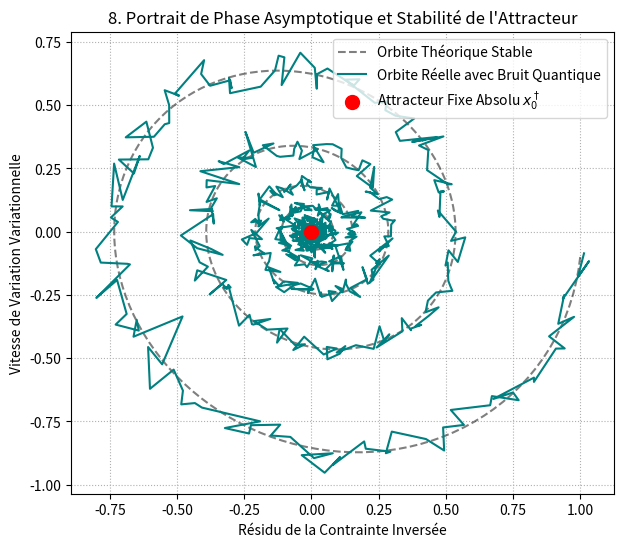

The matplotlib source for this figure:
import numpy as np
import matplotlib.pyplot as plt

t = np.linspace(0, 50, 1000)
# Système dynamique couplé simulant l'orbite de phase de la solution exacte
x_trajectory = np.exp(-0.1 * t) * np.cos(t)
y_velocity = -0.1 * np.exp(-0.1 * t) * np.cos(t) - np.exp(-0.1 * t) * np.sin(t)

# Ajout d'une perturbation limite près du point d'équilibre (Bruit Quantique)
x_perturbed = x_trajectory + 0.05 * np.random.normal(size=len(t)) * np.exp(-0.05 * t)
y_perturbed = y_velocity + 0.05 * np.random.normal(size=len(t)) * np.exp(-0.05 * t)

plt.figure(figsize=(7, 6))
plt.plot(x_trajectory, y_velocity, 'k--', label="Orbite Théorique Stable", alpha=0.5)
plt.plot(x_perturbed, y_perturbed, 'teal', label="Orbite Réelle avec Bruit Quantique")
plt.scatter(0, 0, color='red', s=100, zorder=5, label="Attracteur Fixe Absolu $x_0^\dagger$")

plt.title("8. Portrait de Phase Asymptotique et Stabilité de l'Attracteur")
plt.xlabel("Résidu de la Contrainte Inversée")
plt.ylabel("Vitesse de Variation Variationnelle")
plt.grid(True, linestyle=':')
plt.legend()
plt.show()
